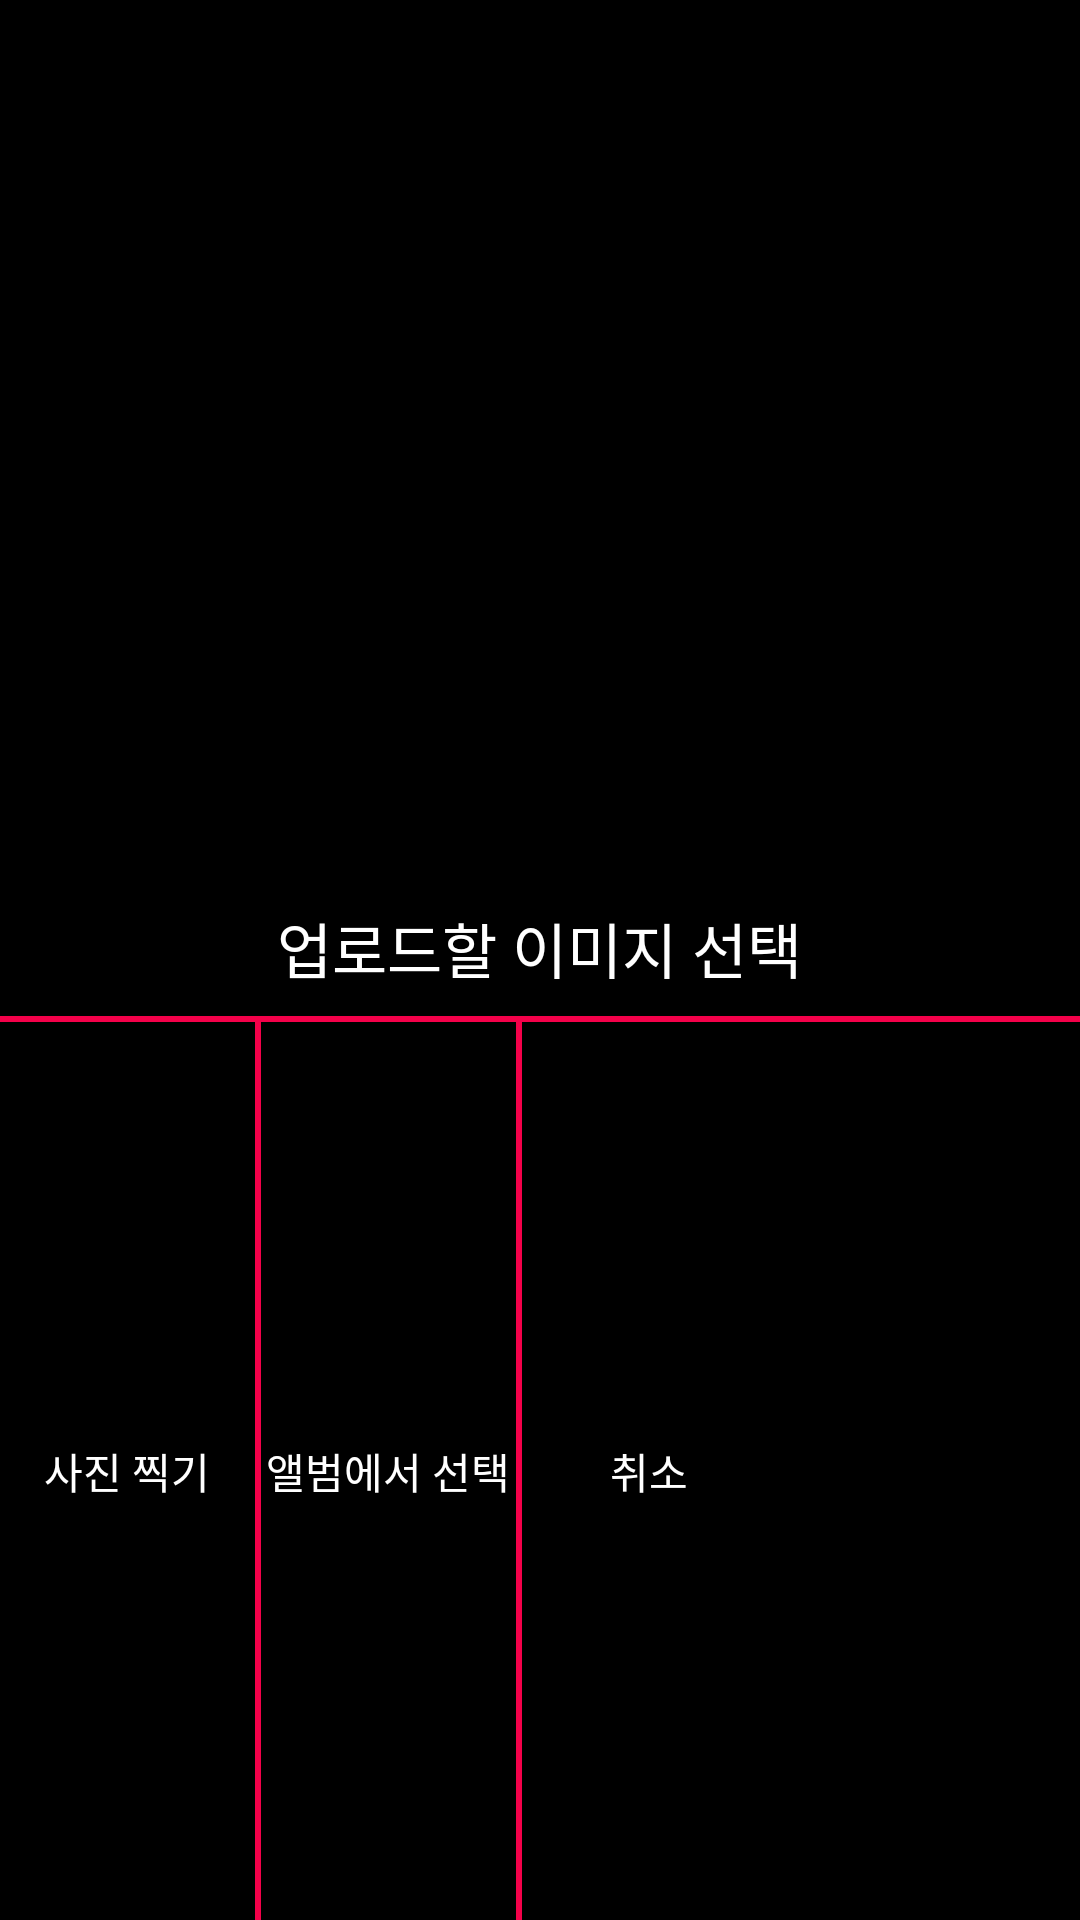

Write the Android layout XML for this screen, with the resource values it uses.
<!-- AndroidManifest.xml: application theme AppTheme -->
<!-- res/layout/activity_getimg.xml -->
<?xml version="1.0" encoding="utf-8"?>
<RelativeLayout xmlns:android="http://schemas.android.com/apk/res/android"
    xmlns:app="http://schemas.android.com/apk/res-auto"
    xmlns:tools="http://schemas.android.com/tools"
    android:layout_width="250dp"
    android:layout_height="100dp"
    android:background="@color/black"
    android:layout_centerInParent="true"
    tools:context=".Getimg">
<TextView
    android:paddingBottom="8dp"
    android:id="@+id/tv"
    android:textSize="20dp"
    android:layout_centerInParent="true"
    android:textColor="@color/white"
    android:text="업로드할 이미지 선택"
    android:layout_width="wrap_content"
    android:layout_height="wrap_content" />
    <View
        android:id="@+id/lineview"
        android:background="@color/red"
        android:layout_width="match_parent"
        android:layout_height="2dp"
        android:layout_below="@+id/tv"/>
        <Button
            android:onClick="btnpic"
            android:background="#00ff0000"
            android:id="@+id/pic"
            android:gravity="center"
            android:textColor="@color/white"
            android:text="사진 찍기"
            android:layout_below="@+id/lineview"
            android:layout_width="85dp"
            android:layout_height="match_parent" />
        <View
            android:layout_toRightOf="@+id/pic"
            android:id="@+id/lineview2"
            android:background="@color/red"
            android:layout_below="@+id/lineview"
            android:layout_width="2dp"
            android:layout_height="match_parent"/>
        <Button
            android:onClick="btnalbum"
            android:background="#00ff0000"
            android:id="@+id/album"
            android:gravity="center"
            android:textColor="@color/white"
            android:layout_toRightOf="@+id/lineview2"
            android:layout_below="@+id/lineview"
            android:text="앨범에서 선택"
            android:layout_width="85dp"
            android:layout_height="match_parent" />
        <View
            android:id="@+id/lineview3"
            android:background="@color/red"
            android:layout_toRightOf="@+id/album"
            android:layout_below="@+id/lineview"
            android:layout_width="2dp"
            android:layout_height="match_parent"/>
        <Button
            android:onClick="btncancel"
            android:background="#00ff0000"
            android:gravity="center"
            android:layout_toRightOf="@+id/lineview3"
            android:layout_below="@+id/lineview"
            android:id="@+id/canel"
            android:text="취소"
            android:textColor="@color/white"
            android:layout_width="85dp"
            android:layout_height="match_parent" />

</RelativeLayout>
<!-- resources referenced by this layout -->
<resources>
  <color name="black">#000000</color>
  <color name="red">#f4014a</color>
  <color name="white">#FFFFFF</color>
  <style name="AppTheme" parent="Theme.AppCompat.Light.DarkActionBar">
          
          <item name="colorPrimary">@color/colorPrimary</item>
          <item name="colorPrimaryDark">@color/colorPrimaryDark</item>
          <item name="colorAccent">@color/colorAccent</item>
      </style>
  <color name="colorPrimary">#3F51B5</color>
  <color name="colorPrimaryDark">#303F9F</color>
  <color name="colorAccent">#FF4081</color>
</resources>
